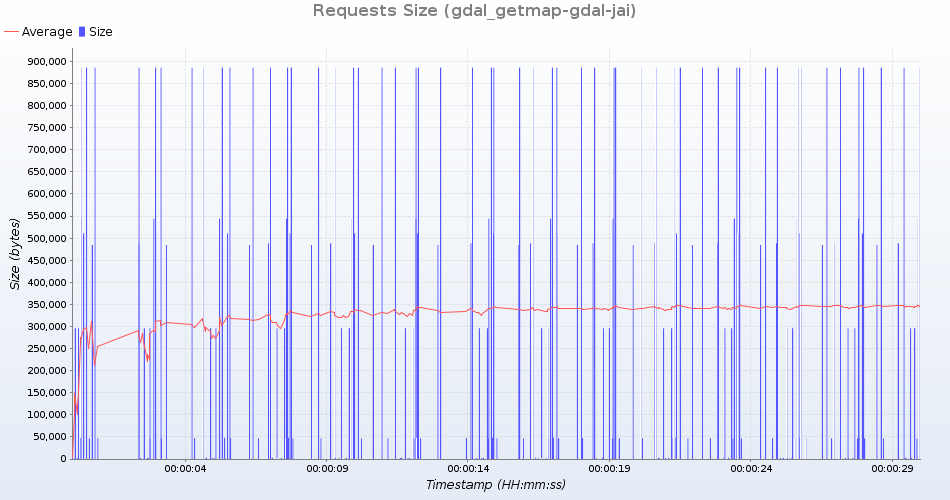

The table this chart was drawn from, first rows:
uri; count; total; min; average; max; standarddeviation; persecond; errors
GetMap /geoserver/test/wms?service=WMS&v…; 13; 608985; 46845; 46845; 46845; 0; 0; 0
GetMap /geoserver/test/wms?service=WMS&v…; 14; 12403454; 885961; 885961; 885961; 0; 0; 0
GetMap /geoserver/test/wms?service=WMS&v…; 14; 37058; 2647; 2647; 2647; 0; 0; 0
GetMap /geoserver/test/wms?service=WMS&v…; 13; 6346704; 488208; 488208; 488208; 0; 0; 0
GetMap /geoserver/test/wms?service=WMS&v…; 14; 4142866; 295919; 295919; 295919; 0; 0; 0
GetMap /geoserver/test/wms?service=WMS&v…; 14; 7150962; 510783; 510783; 510783; 0; 0; 0
GetMap /geoserver/test/wms?service=WMS&v…; 13; 11517571; 885967; 885967; 885967; 0; 0; 0
GetMap /geoserver/test/wms?service=WMS&v…; 14; 32270; 2305; 2305; 2305; 0; 0; 0
GetMap /geoserver/test/wms?service=WMS&v…; 14; 675304; 48236; 48236; 48236; 0; 0; 0
GetMap /geoserver/test/wms?service=WMS&v…; 14; 7612472; 543748; 543748; 543748; 0; 0; 0
GetMap /geoserver/test/wms?service=WMS&v…; 14; 648032; 46288; 46288; 46288; 0; 0; 0
GetMap /geoserver/test/wms?service=WMS&v…; 14; 37058; 2647; 2647; 2647; 0; 0; 0
GetMap /geoserver/test/wms?service=WMS&v…; 13; 6296264; 484328; 484328; 484328; 0; 0; 0
GetMap /geoserver/test/wms?service=WMS&v…; 13; 605683; 46591; 46591; 46591; 0; 0; 0
GetMap /geoserver/test/wms?service=WMS&v…; 13; 11517532; 885964; 885964; 885964; 0; 0; 0
GetMap /geoserver/test/wms?service=WMS&v…; 14; 32270; 2305; 2305; 2305; 0; 0; 0
GetMap /geoserver/test/wms?service=WMS&v…; 14; 4142866; 295919; 295919; 295919; 0; 0; 0
GetMap /geoserver/test/wms?service=WMS&v…; 13; 11517506; 885962; 885962; 885962; 0; 0; 0
